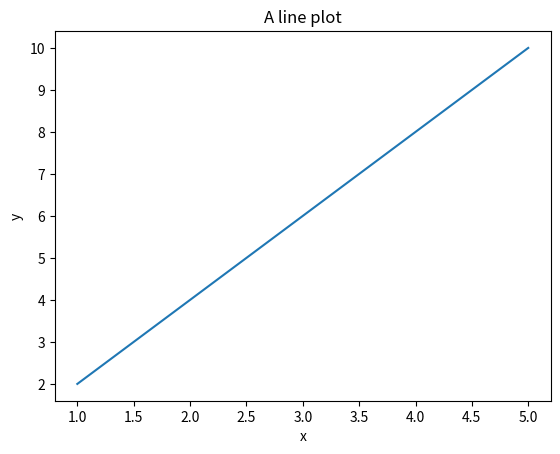

Write Python code to recreate this figure.
import matplotlib.pyplot as plt

x = [1, 2, 3, 4, 5]
y = [2, 4, 6, 8, 10]

plt.plot(x, y)
plt.xlabel("x")
plt.ylabel("y")
plt.title("A line plot")

plt.show()
